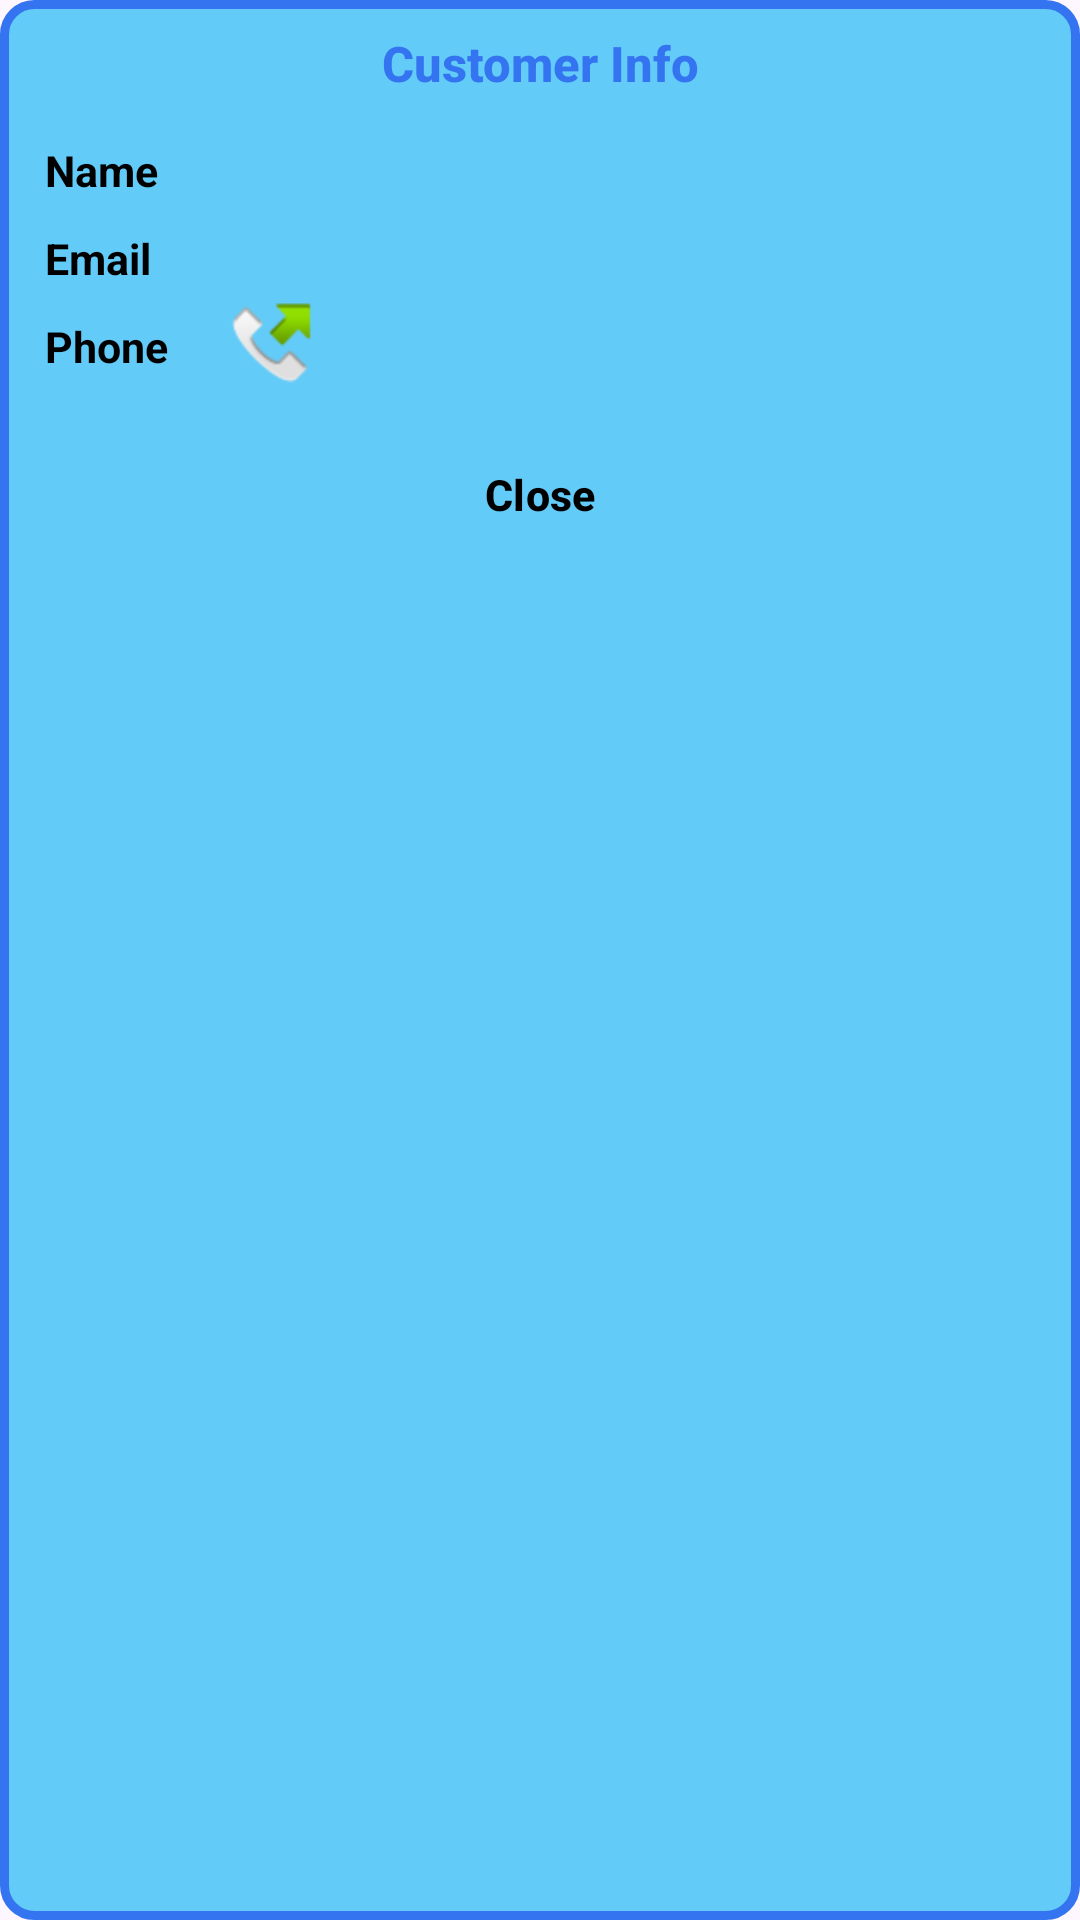

Write the Android layout XML for this screen, with the resource values it uses.
<!-- AndroidManifest.xml: application theme Theme.HotelBooking -->
<!-- res/layout/custom_dialog_customer_info.xml -->
<?xml version="1.0" encoding="utf-8"?>
<LinearLayout xmlns:android="http://schemas.android.com/apk/res/android"

    xmlns:tools="http://schemas.android.com/tools"
    android:layout_width="match_parent"
    android:layout_height="wrap_content"
    android:layout_gravity="center|top"

    android:orientation="vertical"
    android:gravity="start"
    android:padding="10dp"
    android:background="@drawable/bg_dialog">

    <TextView
        android:id="@+id/textView3"
        style="@style/TextAppearance.AppCompat.Body2"

        android:layout_width="wrap_content"
        android:layout_height="wrap_content"
        android:layout_gravity="center|top"
        android:drawableStart="@drawable/ic_person"
        android:drawablePadding="10dp"
        android:gravity="center"
        android:text="@string/customerInfo"
        android:textColor="@color/mainColorOrange"
        android:textSize="8pt"
        android:textStyle="bold"
        android:layout_marginBottom="10dp"
        tools:ignore="TextSizeCheck,UseCompatTextViewDrawableXml,TextContrastCheck"
        tools:layout_editor_absoluteX="132dp"
        tools:layout_editor_absoluteY="16dp" />

    <TextView

        android:id="@+id/CI_name"

        android:layout_width="match_parent"
        android:layout_height="wrap_content"
        android:padding="5dp"
        android:text="Name"
        android:textColor="@color/black"

        android:textSize="7pt"
        android:textStyle="bold"
        tools:ignore="HardcodedText,TextSizeCheck"
        tools:layout_editor_absoluteX="15dp"
        tools:layout_editor_absoluteY="69dp" />

    <TextView

        android:id="@+id/CI_email"

        android:layout_width="wrap_content"
        android:layout_height="wrap_content"
        android:padding="5dp"
        android:text="Email"
        android:textColor="@color/black"
        android:textSize="7pt"
        android:textStyle="bold"
        tools:ignore="HardcodedText,TextSizeCheck"
        tools:layout_editor_absoluteX="15dp"
        tools:layout_editor_absoluteY="130dp" />

    <LinearLayout
        android:layout_width="match_parent"
        android:layout_height="wrap_content" >

        <TextView
            android:id="@+id/CI_phone"
            android:layout_width="wrap_content"
            android:layout_height="wrap_content"
            android:paddingStart="5dp"
            android:paddingEnd="20dp"
            android:paddingTop="5dp"
            android:paddingBottom="5dp"
            android:text="Phone"
            android:textColor="@color/black"
            android:textSize="7pt"
            android:textStyle="bold"
            tools:ignore="HardcodedText,TextSizeCheck"
            tools:layout_editor_absoluteX="15dp"
            tools:layout_editor_absoluteY="190dp" />

        <ImageButton
            android:id="@+id/CI_call"
            android:layout_width="wrap_content"
            android:layout_height="wrap_content"
            android:background="@color/color_bg_dialog"
            android:src="@android:drawable/sym_call_outgoing"
            tools:ignore="ContentDescription,SpeakableTextPresentCheck,TouchTargetSizeCheck,ImageContrastCheck" />
    </LinearLayout>

    <Button
        android:id="@+id/CI_close"
        style="@style/Widget.Material3.Button.Icon"
        android:layout_width="wrap_content"
        android:layout_height="wrap_content"

        android:layout_marginTop="10dp"
        android:backgroundTint="@color/mainColorOrange"
        android:gravity="center"
        android:padding="5dp"
        android:text="@string/back"
        android:textAllCaps="false"
        android:textColor="@color/black"
        android:textSize="7pt"
        android:textStyle="bold"
        android:layout_gravity="center"
        tools:ignore="TextSizeCheck"
        tools:layout_editor_absoluteX="161dp"
        tools:layout_editor_absoluteY="250dp" />

</LinearLayout>
<!-- resources referenced by this layout -->
<resources>
  <color name="black">#000000</color>
  <color name="color_bg_dialog">#63CBF7</color>
  <color name="mainColorOrange">#3574F0</color>
  <!-- drawable bg_dialog (drawable) -->
  <?xml version="1.0" encoding="utf-8"?>
  <shape xmlns:android="http://schemas.android.com/apk/res/android">
  
      <solid android:color="@color/color_bg_dialog" />
      <corners android:radius="10dp" />
      <stroke
          android:color="@color/mainColorOrange"
          android:width="3dp" />
  
  </shape>
  <string name="back">Close</string>
  <string name="customerInfo">Customer Info</string>
  <style name="Theme.HotelBooking" parent="Base.Theme.HotelBooking">
  
          
          <item name="colorPrimary">@color/mainColorOrange</item>
          <item name="colorPrimaryVariant">#FF9800</item>
          <item name="colorOnPrimary">@color/black</item>
          
          <item name="colorSecondary">@color/mainColorOrange</item>
          <item name="colorSecondaryVariant">@color/color_bg_dialog</item>
          <item name="colorOnSecondary">@color/color_bg_dialog</item>
          
          <item name="android:statusBarColor">@color/mainColorOrange</item>
          
  
      </style>
  <style name="Base.Theme.HotelBooking" parent="Theme.Material3.Light.NoActionBar">
          
          
      </style>
</resources>
